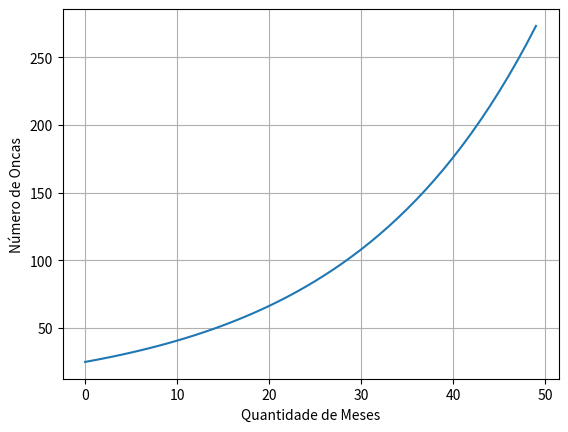

This figure's Python source:
print("Modelo Populacional Geométrico de Onças")

Oncas=[0]*50
Oncas[0]=25
Oncas[1]=25.05
i=0
while (i<49):
    Oncas[i+1]=Oncas[i]+(0.1*Oncas[i])-(0.05*Oncas[i])
    i=i+1
    
print(Oncas)

import matplotlib.pyplot as plt
import numpy as np
lista_x=np.arange(0,50)
plt.plot(lista_x,Oncas)
plt.xlabel("Quantidade de Meses")
plt.ylabel("Número de Oncas")
plt.grid(True)
plt.show()